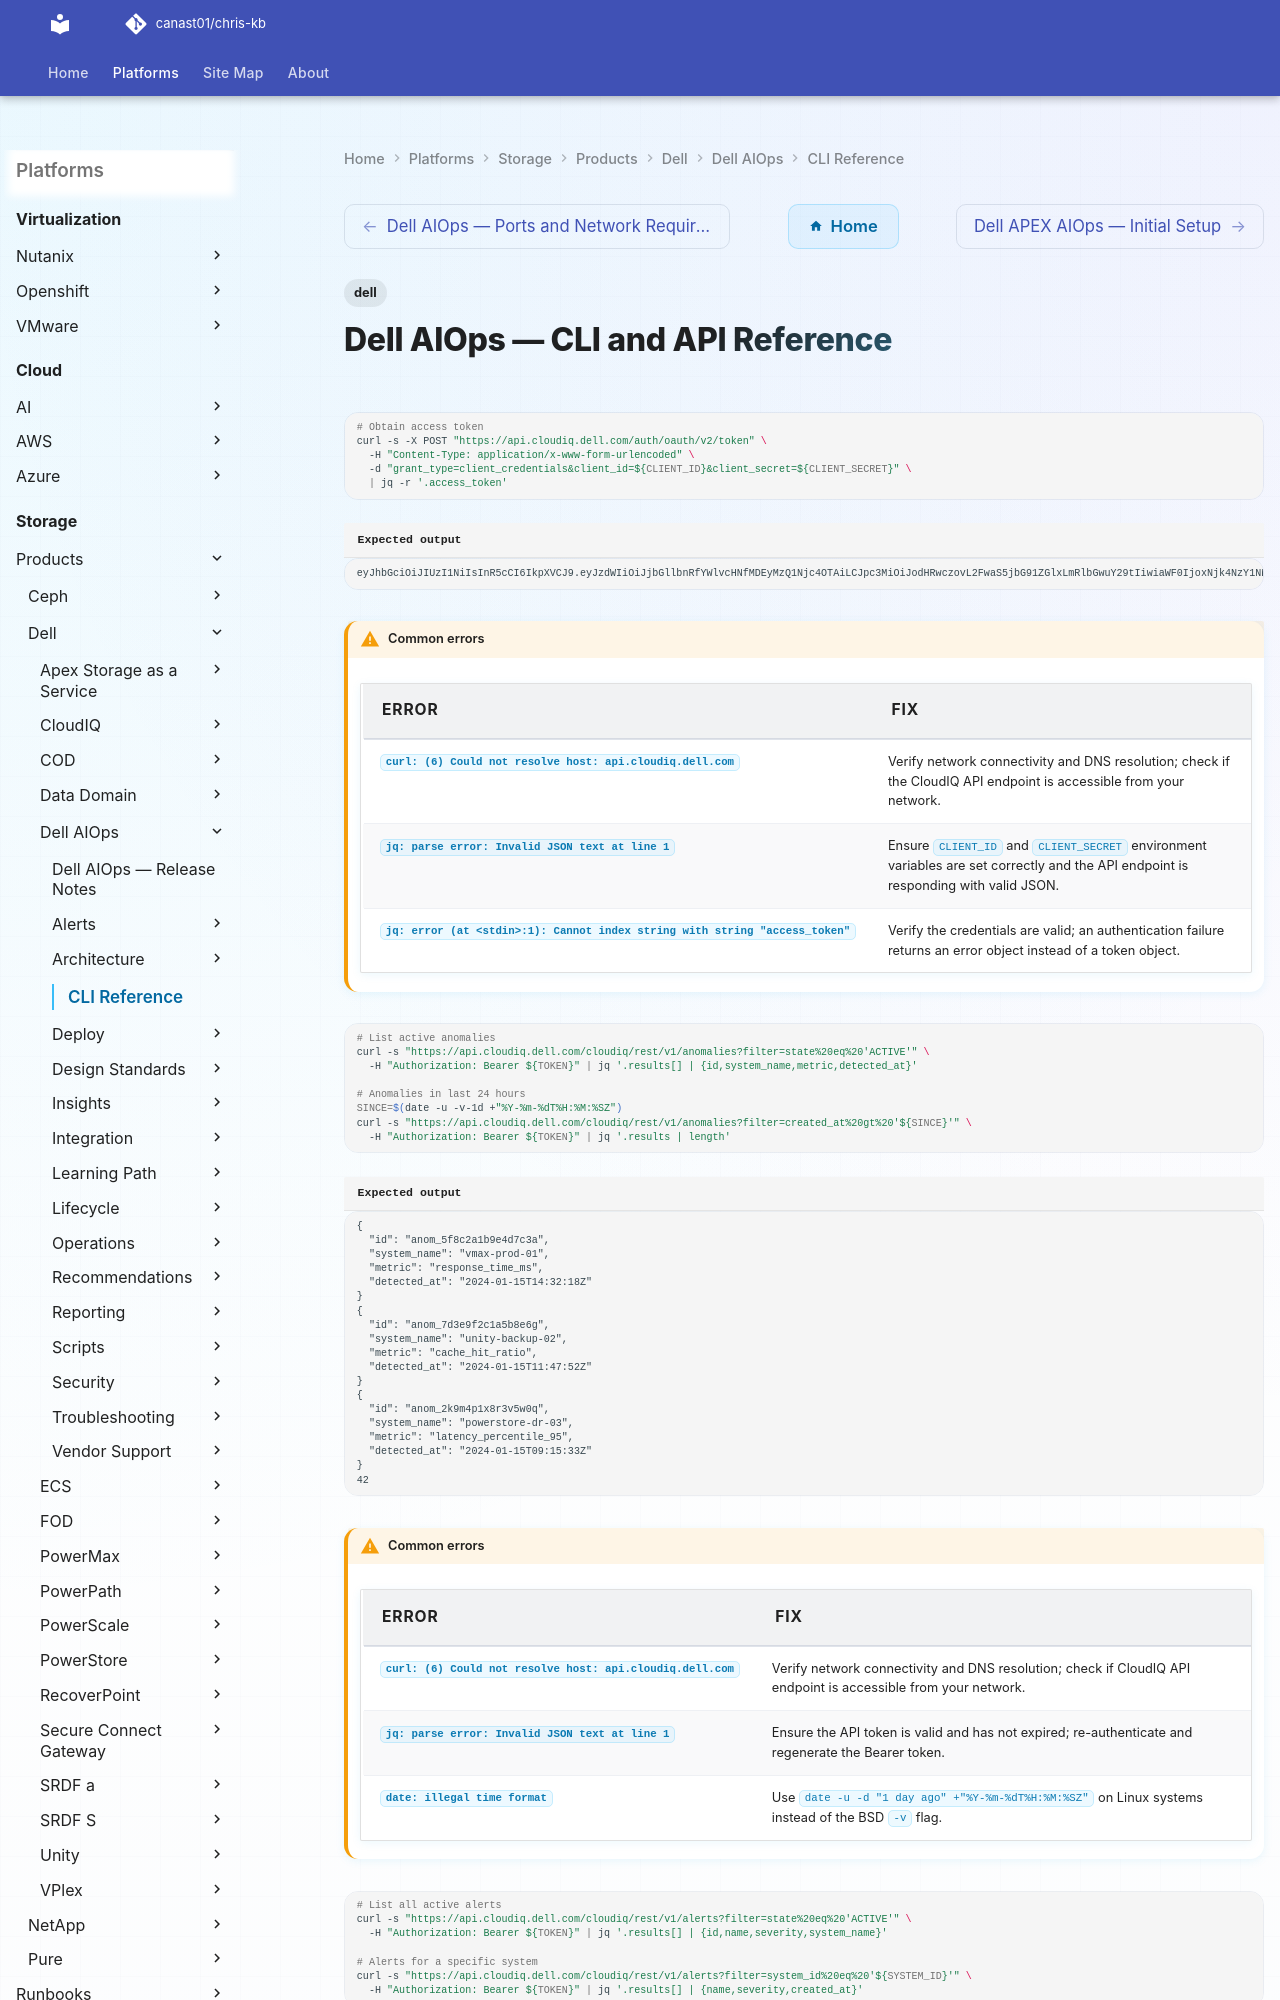

repository: canast01/chris-kb · page: storage/products/dell/dell-aiops/cli-reference/index.html · generator: mkdocs

---
tags:
  - dell
---
# Dell AIOps — CLI and API Reference

```bash
# Obtain access token
curl -s -X POST "https://api.cloudiq.dell.com/auth/oauth/v2/token" \
  -H "Content-Type: application/x-www-form-urlencoded" \
  -d "grant_type=client_credentials&client_id=${CLIENT_ID}&client_secret=${CLIENT_SECRET}" \
  | jq -r '.access_token'
```


```text title="Expected output"
eyJhbGciOiJIUzI1NiIsInR5cCI6IkpXVCJ9.eyJzdWIiOiJjbGllbnRfYWlvcHNfMDEyMzQ1Njc4OTAiLCJpc3MiOiJodHRwczovL2FwaS5jbG91ZGlxLmRlbGwuY29tIiwiaWF0IjoxNjk4NzY1NDMyLCJleHAiOjE2OTg3NjkwMzIsInNjb3BlIjoicmVhZCB3cml0ZSIsImF1ZCI6ImFwaS5jbG91ZGlxLmRlbGwuY29tIn0.aBcDeFgHiJkLmNoPqRsTuVwXyZ1a2b3c4d5e6f7g8h9i0j
```

!!! warning "Common errors"
    | Error | Fix |
    |---|---|
    | `curl: (6) Could not resolve host: api.cloudiq.dell.com` | Verify network connectivity and DNS resolution; check if the CloudIQ API endpoint is accessible from your network. |
    | `jq: parse error: Invalid JSON text at line 1` | Ensure `CLIENT_ID` and `CLIENT_SECRET` environment variables are set correctly and the API endpoint is responding with valid JSON. |
    | `jq: error (at <stdin>:1): Cannot index string with string "access_token"` | Verify the credentials are valid; an authentication failure returns an error object instead of a token object. |
```bash
# List active anomalies
curl -s "https://api.cloudiq.dell.com/cloudiq/rest/v1/anomalies?filter=state%20eq%20'ACTIVE'" \
  -H "Authorization: Bearer ${TOKEN}" | jq '.results[] | {id,system_name,metric,detected_at}'

# Anomalies in last 24 hours
SINCE=$(date -u -v-1d +"%Y-%m-%dT%H:%M:%SZ")
curl -s "https://api.cloudiq.dell.com/cloudiq/rest/v1/anomalies?filter=created_at%20gt%20'${SINCE}'" \
  -H "Authorization: Bearer ${TOKEN}" | jq '.results | length'
```

```text title="Expected output"
{
  "id": "anom_5f8c2a1b9e4d7c3a",
  "system_name": "vmax-prod-01",
  "metric": "response_time_ms",
  "detected_at": "2024-01-15T14:32:18Z"
}
{
  "id": "anom_7d3e9f2c1a5b8e6g",
  "system_name": "unity-backup-02",
  "metric": "cache_hit_ratio",
  "detected_at": "2024-01-15T11:47:52Z"
}
{
  "id": "anom_2k9m4p1x8r3v5w0q",
  "system_name": "powerstore-dr-03",
  "metric": "latency_percentile_95",
  "detected_at": "2024-01-15T09:15:33Z"
}
42
```
